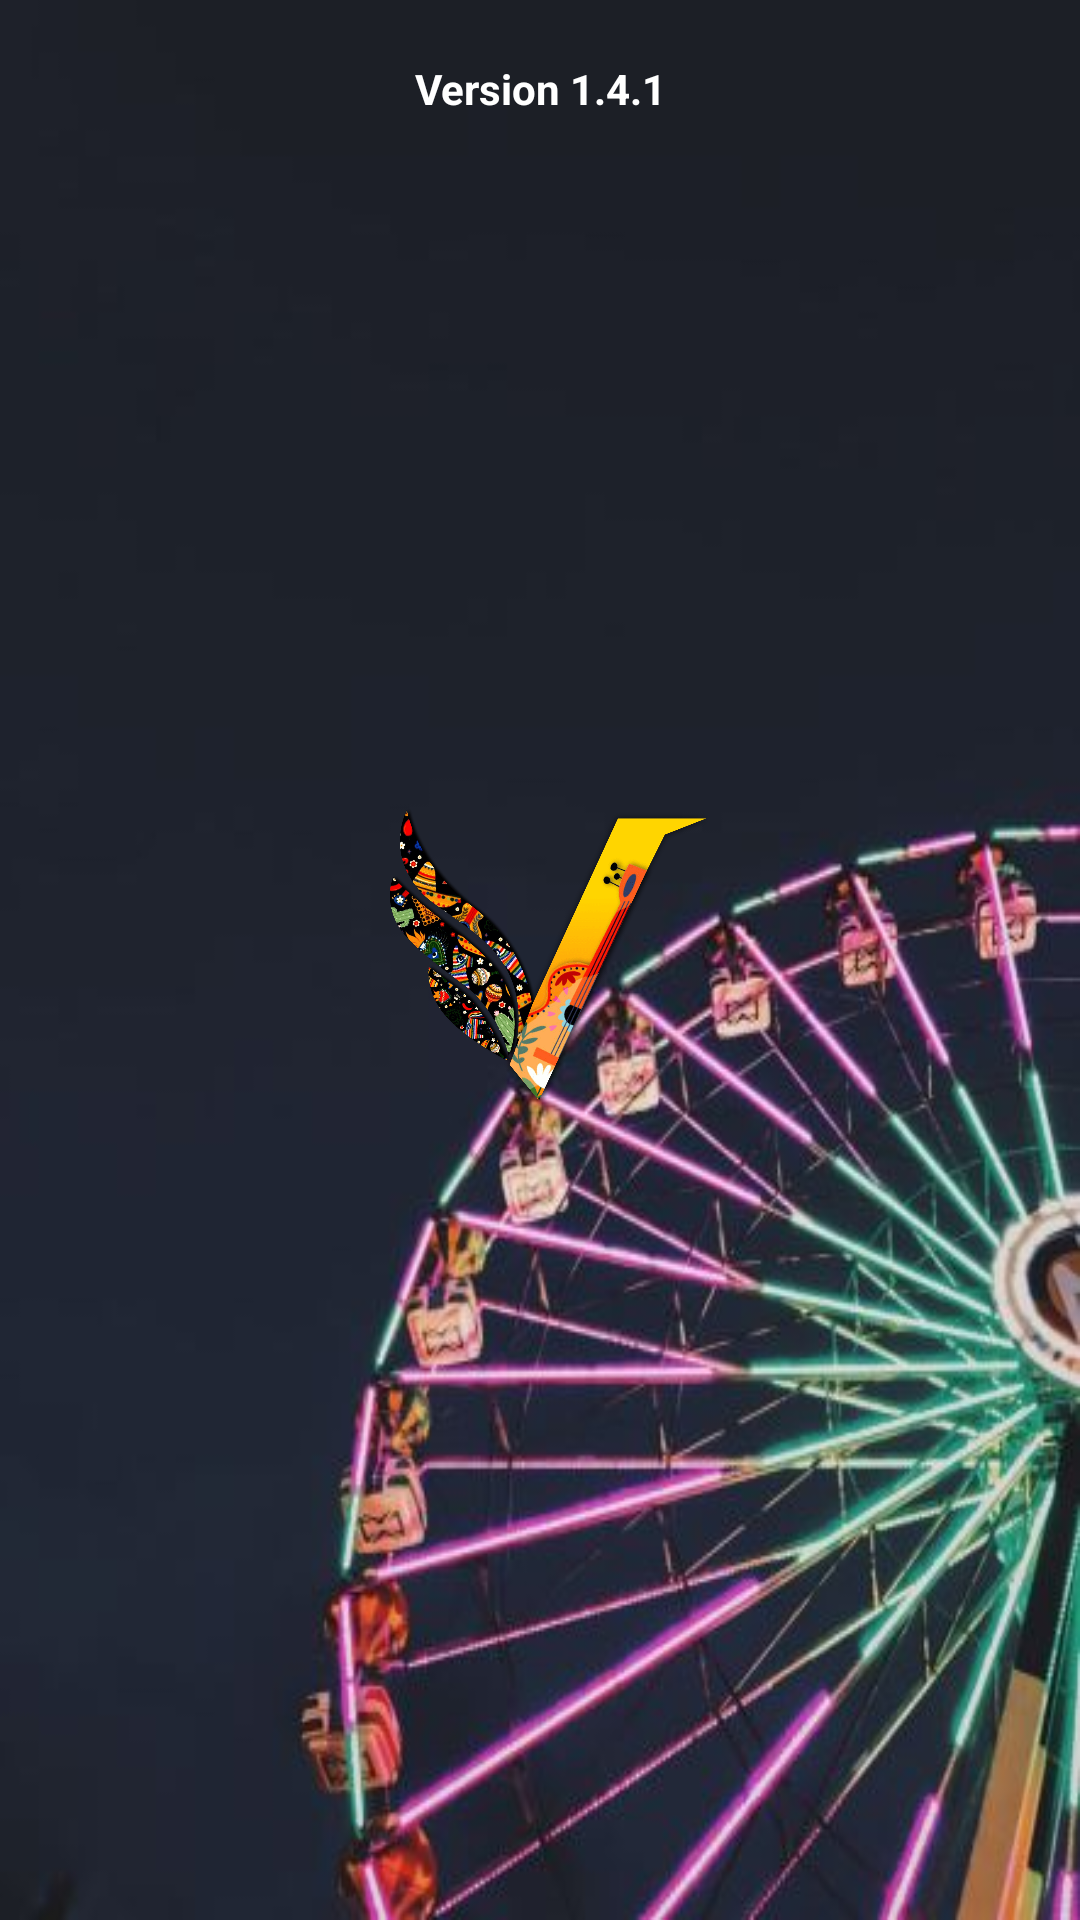

Write the Android layout XML for this screen, with the resource values it uses.
<!-- AndroidManifest.xml: application theme Theme.Vistaar -->
<!-- res/layout/activity_signin.xml -->
<?xml version="1.0" encoding="utf-8"?>
<RelativeLayout xmlns:android="http://schemas.android.com/apk/res/android"
    xmlns:app="http://schemas.android.com/apk/res-auto"
    xmlns:tools="http://schemas.android.com/tools"
    android:layout_width="match_parent"
    android:layout_height="match_parent"
    android:background="@drawable/back2"

    tools:context=".SigninActivity">

    <RelativeLayout
        android:layout_width="match_parent"
        android:layout_height="match_parent"
        android:background="@drawable/back2" />

    <ImageView
        android:id="@+id/logo1"
        android:layout_width="125dp"
        android:layout_height="125dp"
        android:layout_centerInParent="true"

        android:elevation="50dp"
        android:src="@drawable/logo" />


    <LinearLayout
        android:id="@+id/signin_layout"
        android:layout_width="match_parent"
        android:layout_height="wrap_content"
        android:layout_alignParentBottom="true"
        android:layout_marginBottom="20dp"
        android:orientation="vertical"
        android:visibility="invisible">

        <androidx.cardview.widget.CardView
            android:id="@+id/signin"
            android:layout_width="match_parent"
            android:layout_height="50dp"
            android:layout_marginHorizontal="10dp"
            android:backgroundTint="#2586D3"
            app:cardCornerRadius="10dp">

            <RelativeLayout
                android:layout_width="match_parent"
                android:layout_height="match_parent"
                android:orientation="horizontal">

                <ImageView
                    android:layout_width="45dp"
                    android:layout_height="35dp"
                    android:layout_centerVertical="true"
                    android:layout_marginLeft="10dp"
                    android:src="@drawable/search" />

                <TextView
                    android:fontFamily="@font/poppins_semibold"
                    android:layout_width="wrap_content"
                    android:layout_height="wrap_content"
                    android:layout_centerInParent="true"
                    android:text="Sign in with Google"
                    android:textColor="@color/white"
                    android:textSize="20dp"
                    android:textStyle="bold" />

            </RelativeLayout>
        </androidx.cardview.widget.CardView>

        <TextView
            android:layout_width="match_parent"
            android:layout_height="wrap_content"
            android:layout_marginTop="20dp"
            android:text="or"
            android:textAlignment="center"
            android:textColor="@color/white"
            android:textSize="22dp" />
        <TextView
            android:id="@+id/visitor"
            android:layout_width="match_parent"
            android:layout_height="wrap_content"
            android:layout_marginTop="20dp"
            android:text="As a Visitor"
            android:textAlignment="center"
            android:textColor="@color/white"
            android:textSize="22dp"
            android:textStyle="bold" />
    </LinearLayout>

    <TextView
        android:layout_width="match_parent"
        android:layout_height="wrap_content"
        android:layout_marginTop="20dp"
        android:text="Version 1.4.1"
        android:textAlignment="center"
        android:textColor="@color/white"
        android:textSize="14dp"
        android:textStyle="bold" />
</RelativeLayout>
<!-- resources referenced by this layout -->
<resources>
  <color name="white">#FFFFFFFF</color>
  <!-- drawable back2: jpeg bitmap (drawable, 92211 bytes) -->
  <!-- drawable logo: png bitmap (drawable, 149377 bytes) -->
  <style name="Theme.Vistaar" parent="Theme.MaterialComponents.DayNight.NoActionBar">
          
          <item name="colorPrimary">@color/purple_500</item>
          <item name="colorPrimaryVariant">#00ffffff</item>
          <item name="colorOnPrimary">@color/white</item>
          
          <item name="colorSecondary">@color/teal_200</item>
          <item name="colorSecondaryVariant">@color/teal_700</item>
          <item name="colorOnSecondary">@color/black</item>
          
          <item name="android:statusBarColor" tools:targetApi="l">@color/two</item>
          
  
  
      </style>
  <color name="purple_500">#FFEB3B</color>
  <color name="teal_200">#FF03DAC5</color>
  <color name="teal_700">#FF018786</color>
  <color name="black">#FF000000</color>
  <color name="two">#673AB7</color>
</resources>
